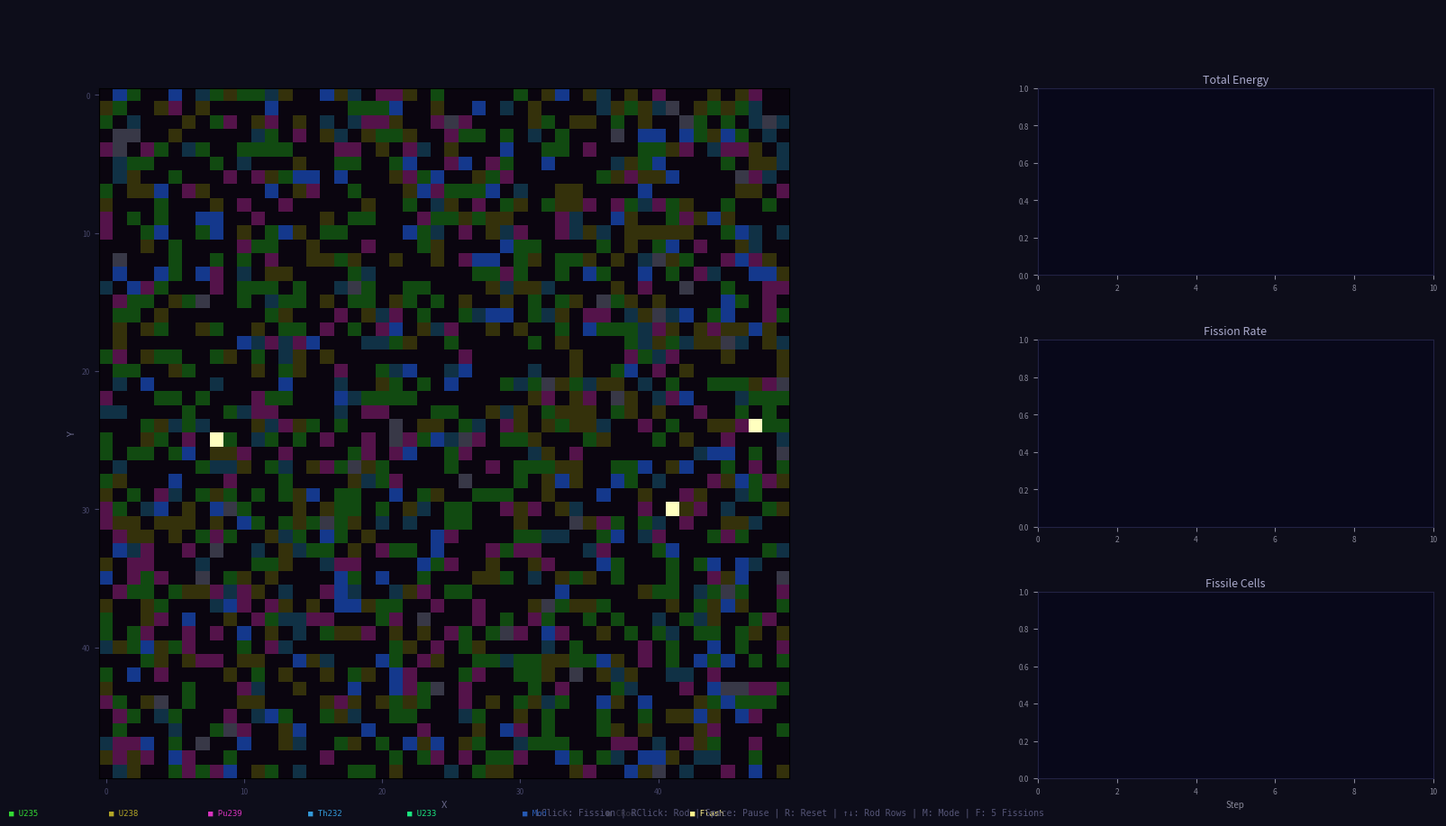

This figure's Python source:
"""
============================================================
  NUCLEAR CHAIN REACTION SIMULATOR
============================================================
A comprehensive nuclear physics simulation featuring:
  - 5 isotopes (U235, U238, Pu239, Th232, U233) with distinct properties
  - Neutron-induced fission with cross-sections
  - Spontaneous radioactive decay
  - Nuclear fusion between compatible isotopes
  - Breeder reactor mechanics (U238→Pu239, Th232→U233)
  - Moderator materials (graphite) that thermalize neutrons
  - Control rods (boron) that absorb neutrons
  - Thermal feedback with negative temperature coefficient
  - Heat diffusion across the grid
  - Meltdown mechanic when temperature exceeds threshold
  - Interactive controls (mouse + keyboard)
  - Real-time statistics and dual display modes
============================================================
"""

import numpy as np
import matplotlib.pyplot as plt
import matplotlib.animation as animation
import matplotlib.gridspec as gridspec
from collections import deque


# ============================================================
# ISOTOPE DEFINITIONS
# ============================================================

class Isotope:
    """Represents a nuclear isotope with physical properties."""

    def __init__(self, name, half_life, energy_yield, fission_cross_section,
                 fusion_pair=None, fusion_energy=0.0, color_rgb=None,
                 can_breed=False, breed_product=None):
        self.name = name
        self.half_life = half_life                          # steps for half-life
        self.energy_yield = energy_yield                    # energy per fission
        self.fission_cross_section = fission_cross_section  # neutron fission probability
        self.fusion_pair = fusion_pair                      # compatible fusion partner
        self.fusion_energy = fusion_energy                  # energy released in fusion
        self.color_rgb = color_rgb or (1.0, 1.0, 1.0)      # display color (R,G,B)
        self.can_breed = can_breed                          # can absorb neutron to transmute
        self.breed_product = breed_product                  # product isotope after breeding


ISOTOPES = {
    'U235': Isotope('U235', half_life=50, energy_yield=2.0,
                    fission_cross_section=0.35, fusion_pair='U238',
                    fusion_energy=3.0, color_rgb=(0.20, 0.85, 0.20)),
    'U238': Isotope('U238', half_life=100, energy_yield=1.0,
                    fission_cross_section=0.05, fusion_pair='Pu239',
                    fusion_energy=5.0, color_rgb=(0.70, 0.65, 0.15),
                    can_breed=True, breed_product='Pu239'),
    'Pu239': Isotope('Pu239', half_life=70, energy_yield=3.0,
                     fission_cross_section=0.45, fusion_pair='U235',
                     fusion_energy=4.0, color_rgb=(0.85, 0.20, 0.75)),
    'Th232': Isotope('Th232', half_life=120, energy_yield=1.5,
                     fission_cross_section=0.08, fusion_pair='U235',
                     fusion_energy=2.5, color_rgb=(0.20, 0.60, 0.85),
                     can_breed=True, breed_product='U233'),
    'U233': Isotope('U233', half_life=60, energy_yield=2.5,
                    fission_cross_section=0.40, fusion_pair='Th232',
                    fusion_energy=3.5, color_rgb=(0.10, 0.90, 0.50)),
}


# ============================================================
# CELL STATE CONSTANTS
# ============================================================

EMPTY       = 0
FISSILE     = 1
FISSION     = 2
MODERATOR   = 3
CONTROL_ROD = 4


# ============================================================
# SIMULATION CLASS
# ============================================================

class NuclearSimulation:
    """
    Core simulation engine for nuclear chain reactions.

    Models fission, fusion, decay, neutron transport, breeding,
    moderation, and thermal feedback on a 2D toroidal grid.
    """

    def __init__(self, grid_size=50, initial_fissions=3, neutron_delay=2,
                 energy_decay=0.92, max_energy=8.0, fissile_density=0.45,
                 moderator_density=0.05, control_rod_density=0.02,
                 temperature_coefficient=-0.003, meltdown_threshold=7.5):
        # store params for reset
        self._params = {
            'grid_size': grid_size, 'initial_fissions': initial_fissions,
            'neutron_delay': neutron_delay, 'energy_decay': energy_decay,
            'max_energy': max_energy, 'fissile_density': fissile_density,
            'moderator_density': moderator_density,
            'control_rod_density': control_rod_density,
            'temperature_coefficient': temperature_coefficient,
            'meltdown_threshold': meltdown_threshold,
        }

        self.grid_size = grid_size
        self.initial_fissions = initial_fissions
        self.neutron_delay = neutron_delay
        self.energy_decay = energy_decay
        self.max_energy = max_energy
        self.temperature_coefficient = temperature_coefficient
        self.meltdown_threshold = meltdown_threshold

        # statistics
        self.step_count        = 0
        self.total_fissions    = 0
        self.total_fusions     = 0
        self.total_decays      = 0
        self.total_breeds      = 0
        self.fissions_this_step = 0
        self.meltdown          = False
        self.energy_history        = deque(maxlen=500)
        self.fission_rate_history  = deque(maxlen=500)
        self.active_cells_history  = deque(maxlen=500)
        self.temperature_history   = deque(maxlen=500)
        self.fusion_rate_history   = deque(maxlen=500)

        self._init_grids(fissile_density, moderator_density, control_rod_density)

    # ----------------------------------------------------------
    # Grid initialisation
    # ----------------------------------------------------------
    def _init_grids(self, fissile_density, moderator_density, control_rod_density):
        gs = self.grid_size
        self.grid          = np.zeros((gs, gs), dtype=int)
        self.energy        = np.zeros((gs, gs), dtype=float)
        self.temperature   = np.zeros((gs, gs), dtype=float)
        self.neutrons      = [[[] for _ in range(gs)] for _ in range(gs)]
        self.isotope_grid  = np.full((gs, gs), '', dtype='U5')
        self.fission_flash = np.zeros((gs, gs), dtype=float)

        isotope_names   = ['U235', 'U238', 'Pu239', 'Th232']
        isotope_weights = [0.35, 0.30, 0.20, 0.15]

        for i in range(gs):
            for j in range(gs):
                r = np.random.rand()
                if r < control_rod_density:
                    self.grid[i, j] = CONTROL_ROD
                elif r < control_rod_density + moderator_density:
                    self.grid[i, j] = MODERATOR
                elif r < control_rod_density + moderator_density + fissile_density:
                    self.grid[i, j] = FISSILE
                    iso = np.random.choice(isotope_names, p=isotope_weights)
                    self.isotope_grid[i, j] = iso
                    self.energy[i, j] = ISOTOPES[iso].energy_yield * 0.5

        # trigger initial fissions
        for _ in range(self.initial_fissions):
            for _attempt in range(200):
                x, y = np.random.randint(0, gs, size=2)
                if self.grid[x, y] == FISSILE:
                    self.grid[x, y] = FISSION
                    iso = self.isotope_grid[x, y]
                    self.energy[x, y] = ISOTOPES[iso].energy_yield
                    self.fission_flash[x, y] = 1.0
                    break

    def reset(self):
        """Re-initialise with the same parameters."""
        self.__init__(**self._params)

    # ----------------------------------------------------------
    # Helpers
    # ----------------------------------------------------------
    def get_neighbors(self, x, y, radius=1):
        """Return list of (nx, ny) with toroidal wrapping."""
        neighbors = []
        for dx in range(-radius, radius + 1):
            for dy in range(-radius, radius + 1):
                if dx == 0 and dy == 0:
                    continue
                nx = (x + dx) % self.grid_size
                ny = (y + dy) % self.grid_size
                neighbors.append((nx, ny))
        return neighbors

    # ----------------------------------------------------------
    # Main update step
    # ----------------------------------------------------------
    def update(self):
        """Advance the simulation by one time step."""
        if self.meltdown:
            self._meltdown_update()
            self._record_stats(0, 0, 0, 0)
            return 0, 0, 0, 0

        gs = self.grid_size
        new_grid        = self.grid.copy()
        new_energy      = self.energy.copy()
        new_temperature = self.temperature.copy()
        new_neutrons    = [[n.copy() for n in row] for row in self.neutrons]
        new_flash       = self.fission_flash * 0.50   # decay flash

        fissions = fusions = decays = breeds = 0

        # ==== PHASE 1 — FISSION & SPONTANEOUS DECAY ====
        for x in range(gs):
            for y in range(gs):
                if self.grid[x, y] == FISSION:
                    iso = ISOTOPES[self.isotope_grid[x, y]]

                    # energy → heat
                    new_temperature[x, y] += iso.energy_yield * 2.5

                    # emit 2-3 neutrons
                    n_neutrons = np.random.choice([2, 3], p=[0.55, 0.45])
                    neighbors  = self.get_neighbors(x, y)
                    for _ in range(n_neutrons):
                        if np.random.rand() < 0.25:          # long-range neutron
                            nx, ny = neighbors[np.random.randint(len(neighbors))]
                            far = self.get_neighbors(nx, ny)
                            fx, fy = far[np.random.randint(len(far))]
                            new_neutrons[fx][fy].append(self.neutron_delay + 1)
                        else:
                            nx, ny = neighbors[np.random.randint(len(neighbors))]
                            new_neutrons[nx][ny].append(self.neutron_delay)

                    new_grid[x, y]   = EMPTY
                    new_energy[x, y] = 0.0
                    new_flash[x, y]  = 1.0
                    fissions += 1

                elif self.grid[x, y] == FISSILE:
                    iso = ISOTOPES[self.isotope_grid[x, y]]
                    decay_prob = (1 - 0.5 ** (1 / iso.half_life)) * 0.05
                    if np.random.rand() < decay_prob:
                        new_grid[x, y]   = EMPTY
                        new_energy[x, y] = 0.0
                        decays += 1

        # ==== PHASE 2 — NEUTRON INTERACTIONS ====
        for x in range(gs):
            for y in range(gs):
                # decrement timers
                new_neutrons[x][y] = [t - 1 for t in new_neutrons[x][y] if t > 1]

                # arriving neutrons
                arrived = sum(1 for t in self.neutrons[x][y] if t <= 1)
                if arrived == 0:
                    continue

                state = self.grid[x, y]

                if state == FISSILE:
                    iso = ISOTOPES[self.isotope_grid[x, y]]
                    temp_factor = 1.0 + self.temperature_coefficient * self.temperature[x, y]
                    prob = min(0.95,
                               iso.fission_cross_section
                               * temp_factor
                               * max(0.1, self.energy[x, y] / iso.energy_yield))
                    prob = min(0.95, 1 - (1 - prob) ** arrived)   # multi-neutron boost

                    # moderator bonus
                    for nx, ny in self.get_neighbors(x, y):
                        if self.grid[nx, ny] == MODERATOR:
                            prob = min(0.95, prob * 1.4)
                            break

                    if np.random.rand() < prob:
                        new_grid[x, y]   = FISSION
                        new_energy[x, y] += iso.energy_yield
                        new_flash[x, y]  = 1.0
                        fissions += 1
                    else:
                        # breeding (neutron capture without fission)
                        if iso.can_breed and np.random.rand() < 0.15 * arrived:
                            prod = iso.breed_product
                            if prod and prod in ISOTOPES:
                                self.isotope_grid[x, y] = prod
                                new_energy[x, y] = ISOTOPES[prod].energy_yield * 0.5
                                breeds += 1

                elif state == CONTROL_ROD:
                    pass  # absorbed

                elif state == MODERATOR:
                    # scatter / reflect neutrons
                    for _ in range(min(arrived, 2)):
                        nb = self.get_neighbors(x, y)
                        nx, ny = nb[np.random.randint(len(nb))]
                        new_neutrons[nx][ny].append(1)

                elif state == EMPTY:
                    for _ in range(arrived):
                        if np.random.rand() < 0.25:
                            nb = self.get_neighbors(x, y)
                            nx, ny = nb[np.random.randint(len(nb))]
                            new_neutrons[nx][ny].append(1)

        # ==== PHASE 3 — FUSION BETWEEN NEIGHBORS ====
        fused = set()
        for x in range(gs):
            for y in range(gs):
                if self.grid[x, y] != FISSILE or (x, y) in fused:
                    continue
                iso = ISOTOPES[self.isotope_grid[x, y]]
                if not iso.fusion_pair:
                    continue
                for nx, ny in self.get_neighbors(x, y):
                    if (self.grid[nx, ny] == FISSILE
                            and self.isotope_grid[nx, ny] == iso.fusion_pair
                            and (nx, ny) not in fused):
                        fusion_prob = 0.008 * (1 + self.temperature[x, y] * 0.08)
                        if np.random.rand() < fusion_prob:
                            fe = iso.fusion_energy
                            new_energy[x, y]      += fe
                            new_energy[nx, ny]     += fe
                            new_temperature[x, y]  += fe * 0.5
                            new_temperature[nx, ny] += fe * 0.5
                            new_grid[x, y]   = EMPTY
                            new_grid[nx, ny]  = EMPTY
                            new_flash[x, y]  = 0.85
                            new_flash[nx, ny] = 0.85
                            fused.update([(x, y), (nx, ny)])
                            fusions += 1
                            break

        # ==== PHASE 4 — ENERGY DECAY & HEAT DISSIPATION ====
        new_energy      *= self.energy_decay
        new_temperature *= 0.94

        # heat diffusion (fast numpy convolution)
        tp = np.pad(new_temperature, 1, mode='wrap')
        diffused = (tp[:-2, 1:-1] + tp[2:, 1:-1]
                    + tp[1:-1, :-2] + tp[1:-1, 2:]) * 0.05 \
                   + new_temperature * 0.80
        new_temperature = diffused

        new_energy      = np.clip(new_energy, 0, self.max_energy)
        new_temperature = np.clip(new_temperature, 0, 25.0)

        # ==== PHASE 5 — MELTDOWN CHECK ====
        if np.sum(new_temperature > self.meltdown_threshold) > gs * gs * 0.15:
            self.meltdown = True

        # commit
        self.grid          = new_grid
        self.energy        = new_energy
        self.temperature   = new_temperature
        self.neutrons      = new_neutrons
        self.fission_flash = new_flash
        self.fissions_this_step = fissions

        self._record_stats(fissions, fusions, decays, breeds)
        return fissions, fusions, decays, breeds

    # ----------------------------------------------------------
    # Meltdown mode — uncontrolled reaction
    # ----------------------------------------------------------
    def _meltdown_update(self):
        gs = self.grid_size
        for x in range(gs):
            for y in range(gs):
                if self.grid[x, y] == FISSILE and np.random.rand() < 0.25:
                    self.grid[x, y] = FISSION
                    self.fission_flash[x, y] = 1.0
                    self.temperature[x, y] += 4.0

        for x in range(gs):
            for y in range(gs):
                if self.grid[x, y] == FISSION:
                    self.grid[x, y] = EMPTY
                    self.temperature[x, y] += 3.0
                    self.fission_flash[x, y] = 1.0
                    for nx, ny in self.get_neighbors(x, y):
                        if self.grid[nx, ny] == FISSILE and np.random.rand() < 0.55:
                            self.grid[nx, ny] = FISSION

        self.temperature   *= 0.97
        self.fission_flash *= 0.55
        self.energy        *= 0.80

    # ----------------------------------------------------------
    # Statistics
    # ----------------------------------------------------------
    def _record_stats(self, fissions, fusions, decays, breeds):
        self.step_count     += 1
        self.total_fissions += fissions
        self.total_fusions  += fusions
        self.total_decays   += decays
        self.total_breeds   += breeds
        self.energy_history.append(np.sum(self.energy))
        self.fission_rate_history.append(fissions)
        self.active_cells_history.append(np.sum(self.grid == FISSILE))
        self.temperature_history.append(np.mean(self.temperature))
        self.fusion_rate_history.append(fusions)

    # ----------------------------------------------------------
    # Interactive actions
    # ----------------------------------------------------------
    def trigger_fission(self, x, y):
        gs = self.grid_size
        if 0 <= x < gs and 0 <= y < gs and self.grid[x, y] == FISSILE:
            self.grid[x, y] = FISSION
            iso = ISOTOPES[self.isotope_grid[x, y]]
            self.energy[x, y] = iso.energy_yield
            self.fission_flash[x, y] = 1.0

    def place_control_rod(self, x, y):
        gs = self.grid_size
        if 0 <= x < gs and 0 <= y < gs:
            if self.grid[x, y] == CONTROL_ROD:
                self.grid[x, y] = EMPTY
            elif self.grid[x, y] in (EMPTY, FISSILE):
                self.grid[x, y] = CONTROL_ROD
                self.energy[x, y] = 0.0

    def insert_control_rod_row(self, row):
        gs = self.grid_size
        if 0 <= row < gs:
            for j in range(gs):
                if self.grid[row, j] != MODERATOR:
                    self.grid[row, j] = CONTROL_ROD
                    self.energy[row, j] = 0.0

    def withdraw_control_rod_row(self, row):
        gs = self.grid_size
        if 0 <= row < gs:
            for j in range(gs):
                if self.grid[row, j] == CONTROL_ROD:
                    self.grid[row, j] = EMPTY

    # ----------------------------------------------------------
    # Rendering
    # ----------------------------------------------------------
    def render_grid(self):
        """Return an (gs, gs, 3) float RGB image of current state."""
        gs  = self.grid_size
        img = np.zeros((gs, gs, 3), dtype=float)

        # --- empty cells ---
        mask   = self.grid == EMPTY
        t_norm = np.clip(self.temperature / 12.0, 0, 1)
        img[mask, 0] = 0.04 + t_norm[mask] * 0.35
        img[mask, 1] = 0.02 + t_norm[mask] * 0.08
        img[mask, 2] = 0.06 + t_norm[mask] * 0.02

        # --- fissile cells (per-isotope colour) ---
        e_norm = np.clip(self.energy / self.max_energy, 0, 1)
        for iso_name, iso in ISOTOPES.items():
            m = (self.grid == FISSILE) & (self.isotope_grid == iso_name)
            if not np.any(m):
                continue
            brightness = 0.25 + 0.75 * e_norm
            img[m, 0] = iso.color_rgb[0] * brightness[m]
            img[m, 1] = iso.color_rgb[1] * brightness[m]
            img[m, 2] = iso.color_rgb[2] * brightness[m]

        # --- fission flash ---
        m = self.grid == FISSION
        img[m, 0] = 1.0
        img[m, 1] = 0.95
        img[m, 2] = 0.55

        # --- moderator ---
        m  = self.grid == MODERATOR
        em = np.clip(self.energy / self.max_energy, 0, 1)
        img[m, 0] = 0.08 + em[m] * 0.15
        img[m, 1] = 0.22 + em[m] * 0.28
        img[m, 2] = 0.55 + em[m] * 0.35

        # --- control rods ---
        m = self.grid == CONTROL_ROD
        img[m, 0] = 0.22
        img[m, 1] = 0.22
        img[m, 2] = 0.28

        # --- flash overlay ---
        fm = self.fission_flash > 0.1
        if np.any(fm):
            f = self.fission_flash[fm]
            img[fm, 0] = np.clip(img[fm, 0] + f * 0.70, 0, 1)
            img[fm, 1] = np.clip(img[fm, 1] + f * 0.55, 0, 1)
            img[fm, 2] = np.clip(img[fm, 2] + f * 0.20, 0, 1)

        # --- neutron glow (cyan) ---
        ncount = np.array([[len(self.neutrons[i][j])
                            for j in range(gs)] for i in range(gs)])
        gm = ncount > 0
        if np.any(gm):
            glow = np.clip(ncount * 0.25, 0, 1)
            img[gm, 0] = np.clip(img[gm, 0] + glow[gm] * 0.35, 0, 1)
            img[gm, 1] = np.clip(img[gm, 1] + glow[gm] * 0.50, 0, 1)
            img[gm, 2] = np.clip(img[gm, 2] + glow[gm] * 1.00, 0, 1)

        # --- meltdown red tint ---
        if self.meltdown:
            red = np.clip(self.temperature / 15.0, 0, 0.45)
            img[:, :, 0] = np.clip(img[:, :, 0] + red, 0, 1)

        return np.clip(img, 0, 1)

    def render_temperature(self):
        """Return an (gs, gs, 3) float RGB image of temperature field."""
        t_norm = np.clip(self.temperature / 15.0, 0, 1)
        img = np.zeros((self.grid_size, self.grid_size, 3), dtype=float)
        # hot = red/yellow, cool = dark blue
        img[:, :, 0] = np.clip(t_norm * 2.0, 0, 1)
        img[:, :, 1] = np.clip(t_norm * 1.2 - 0.3, 0, 1)
        img[:, :, 2] = np.clip(0.15 - t_norm * 0.3, 0, 0.15)
        # overlay cell outlines
        m = self.grid == CONTROL_ROD
        img[m] = [0.15, 0.15, 0.20]
        m = self.grid == MODERATOR
        img[m] = np.clip(img[m] + [0.0, 0.05, 0.15], 0, 1)
        return np.clip(img, 0, 1)


# ============================================================
# VISUALIZER CLASS
# ============================================================

class SimulationVisualizer:
    """
    Interactive matplotlib visualization for the nuclear simulation.

    Controls
    --------
    Left Click   — Trigger fission at cell
    Right Click  — Toggle control rod at cell
    Space        — Pause / Resume
    R            — Reset simulation
    Up Arrow     — Insert control rod row
    Down Arrow   — Withdraw most recent control rod row
    M            — Toggle energy / temperature display mode
    F            — Trigger 5 random fissions
    """

    def __init__(self, sim: NuclearSimulation):
        self.sim = sim
        self.paused = False
        self.control_rod_rows: list[int] = []
        self.display_mode = 'energy'        # 'energy' | 'temperature'
        self.next_rod_row = 5               # next row for control rod insertion

        # ---- figure layout ----
        self.fig = plt.figure(figsize=(17, 9.5), facecolor='#0d0d1a')
        try:
            self.fig.canvas.manager.set_window_title('Nuclear Chain Reaction Simulator')
        except Exception:
            pass

        gs_layout = gridspec.GridSpec(
            4, 2, width_ratios=[2.2, 1], height_ratios=[0.08, 1, 1, 1],
            hspace=0.45, wspace=0.25,
            left=0.04, right=0.97, top=0.96, bottom=0.06,
        )

        # title / status bar
        self.ax_title = self.fig.add_subplot(gs_layout[0, :])
        self.ax_title.set_facecolor('#0d0d1a')
        self.ax_title.axis('off')
        self.title_text = self.ax_title.text(
            0.5, 0.5, '', transform=self.ax_title.transAxes,
            ha='center', va='center', color='#ddddff',
            fontsize=12, fontweight='bold', fontfamily='monospace',
        )

        # main simulation panel
        self.ax_main = self.fig.add_subplot(gs_layout[1:, 0])
        self.ax_main.set_facecolor('#050510')
        self.im = self.ax_main.imshow(
            self.sim.render_grid(), interpolation='nearest', aspect='equal',
        )
        self.ax_main.tick_params(colors='#444466', labelsize=6)
        self.ax_main.set_xlabel('X', color='#666688', fontsize=8)
        self.ax_main.set_ylabel('Y', color='#666688', fontsize=8)

        # statistics panels
        self.ax_energy  = self.fig.add_subplot(gs_layout[1, 1])
        self.ax_fission = self.fig.add_subplot(gs_layout[2, 1])
        self.ax_active  = self.fig.add_subplot(gs_layout[3, 1])

        stat_cfg = [
            (self.ax_energy,  'Total Energy',  '#ff6644'),
            (self.ax_fission, 'Fission Rate',  '#ffcc00'),
            (self.ax_active,  'Fissile Cells',  '#44ff88'),
        ]
        self.stat_lines = []
        for ax, title, colour in stat_cfg:
            ax.set_facecolor('#08081a')
            ax.tick_params(colors='#888899', labelsize=6)
            for sp in ax.spines.values():
                sp.set_color('#222244')
            ax.set_title(title, color='#aaaacc', fontsize=9, pad=4)
            line, = ax.plot([], [], color=colour, linewidth=1.2, alpha=0.9)
            ax.set_xlim(0, 10)
            ax.set_ylim(0, 1)
            self.stat_lines.append(line)

        self.ax_active.set_xlabel('Step', color='#888899', fontsize=7)

        # isotope colour legend
        isotope_labels = [
            ('U235', ISOTOPES['U235'].color_rgb),
            ('U238', ISOTOPES['U238'].color_rgb),
            ('Pu239', ISOTOPES['Pu239'].color_rgb),
            ('Th232', ISOTOPES['Th232'].color_rgb),
            ('U233', ISOTOPES['U233'].color_rgb),
        ]
        material_labels = [
            ('Mod',   (0.15, 0.35, 0.70)),
            ('CRod',  (0.22, 0.22, 0.28)),
            ('Flash', (1.00, 0.95, 0.55)),
        ]
        lx = 0.04
        for i, (name, c) in enumerate(isotope_labels):
            self.fig.text(lx + i * 0.065, 0.015, f'■ {name}',
                          color=c, fontsize=6.5, fontfamily='monospace', va='bottom')
        ox = lx + len(isotope_labels) * 0.065 + 0.01
        for i, (name, c) in enumerate(material_labels):
            self.fig.text(ox + i * 0.055, 0.015, f'■ {name}',
                          color=c, fontsize=6.5, fontfamily='monospace', va='bottom')

        # controls help
        self.fig.text(
            0.55, 0.015,
            'LClick: Fission | RClick: Rod | Space: Pause | '
            'R: Reset | ↑↓: Rod Rows | M: Mode | F: 5 Fissions',
            ha='center', va='bottom', color='#555577',
            fontsize=7, fontfamily='monospace',
        )

        # connect events
        self.fig.canvas.mpl_connect('button_press_event', self._on_click)
        self.fig.canvas.mpl_connect('key_press_event',    self._on_key)

    # ----------------------------------------------------------
    # Event handlers
    # ----------------------------------------------------------
    def _on_click(self, event):
        if event.inaxes != self.ax_main or event.xdata is None:
            return
        y, x = int(round(event.ydata)), int(round(event.xdata))
        if event.button == 1:
            self.sim.trigger_fission(x, y)
        elif event.button == 3:
            self.sim.place_control_rod(x, y)

    def _on_key(self, event):
        if event.key == ' ':
            self.paused = not self.paused
        elif event.key == 'r':
            self.sim.reset()
            self.control_rod_rows.clear()
            self.next_rod_row = 5
        elif event.key == 'up':
            row = self.next_rod_row % self.sim.grid_size
            self.sim.insert_control_rod_row(row)
            self.control_rod_rows.append(row)
            self.next_rod_row += max(3, self.sim.grid_size // 12)
        elif event.key == 'down':
            if self.control_rod_rows:
                row = self.control_rod_rows.pop()
                self.sim.withdraw_control_rod_row(row)
        elif event.key == 'm':
            self.display_mode = (
                'temperature' if self.display_mode == 'energy' else 'energy'
            )
        elif event.key == 'f':
            for _ in range(5):
                x = np.random.randint(0, self.sim.grid_size)
                y = np.random.randint(0, self.sim.grid_size)
                self.sim.trigger_fission(x, y)

    # ----------------------------------------------------------
    # Animation frame
    # ----------------------------------------------------------
    def _animate(self, _frame):
        if not self.paused:
            self.sim.update()

        # render main panel
        if self.display_mode == 'temperature':
            self.im.set_array(self.sim.render_temperature())
        else:
            self.im.set_array(self.sim.render_grid())

        # update statistics lines
        histories = [
            self.sim.energy_history,
            self.sim.fission_rate_history,
            self.sim.active_cells_history,
        ]
        for hist, line in zip(histories, self.stat_lines):
            if len(hist) > 1:
                data  = list(hist)
                steps = list(range(len(data)))
                line.set_data(steps, data)
                ax = line.axes
                ax.set_xlim(0, max(10, len(steps)))
                ymax = max(data) if data else 1
                ax.set_ylim(0, max(1, ymax * 1.15))

        # status bar
        mode_str = 'TEMP' if self.display_mode == 'temperature' else 'ENERGY'
        meltdown_warn = '  ⚠ MELTDOWN' if self.sim.meltdown else ''
        state_icon = '⏸ PAUSED' if self.paused else '▶ RUNNING'
        status = (
            f'Step {self.sim.step_count:4d} │ '
            f'Fissions {self.sim.total_fissions:5d} │ '
            f'Fusions {self.sim.total_fusions:4d} │ '
            f'Breeds {self.sim.total_breeds:4d} │ '
            f'AvgT {np.mean(self.sim.temperature):5.2f} │ '
            f'Mode {mode_str} │ {state_icon}{meltdown_warn}'
        )
        self.title_text.set_text(status)
        if self.sim.meltdown:
            self.title_text.set_color('#ff4444')
        elif self.paused:
            self.title_text.set_color('#8888cc')
        else:
            self.title_text.set_color('#ddddff')

        return [self.im, self.title_text] + self.stat_lines

    # ----------------------------------------------------------
    # Run
    # ----------------------------------------------------------
    def run(self, interval=70):
        """Start the animation loop (runs indefinitely)."""
        self.ani = animation.FuncAnimation(
            self.fig, self._animate, frames=None,
            interval=interval, blit=False, cache_frame_data=False,
        )
        plt.show()


# ============================================================
# MAIN
# ============================================================

if __name__ == '__main__':
    print('=' * 62)
    print('   NUCLEAR CHAIN REACTION SIMULATOR')
    print('=' * 62)
    print()
    print('  Isotopes  : U235  U238  Pu239  Th232  U233 (bred)')
    print('  Processes : Fission · Fusion · Decay · Breeding')
    print('  Materials : Moderator (graphite) · Control Rods (boron)')
    print()
    print('  Controls:')
    print('    Left Click  — Trigger fission')
    print('    Right Click — Toggle control rod')
    print('    Space       — Pause / Resume')
    print('    R           — Reset simulation')
    print('    Up Arrow    — Insert control rod row')
    print('    Down Arrow  — Withdraw control rod row')
    print('    M           — Toggle energy / temperature view')
    print('    F           — Trigger 5 random fissions')
    print()
    print('=' * 62)

    sim = NuclearSimulation(
        grid_size=50,
        initial_fissions=3,
        neutron_delay=2,
        energy_decay=0.92,
        max_energy=8.0,
        fissile_density=0.45,
        moderator_density=0.05,
        control_rod_density=0.02,
        temperature_coefficient=-0.003,
        meltdown_threshold=7.5,
    )

    viz = SimulationVisualizer(sim)
    viz.run(interval=70)
